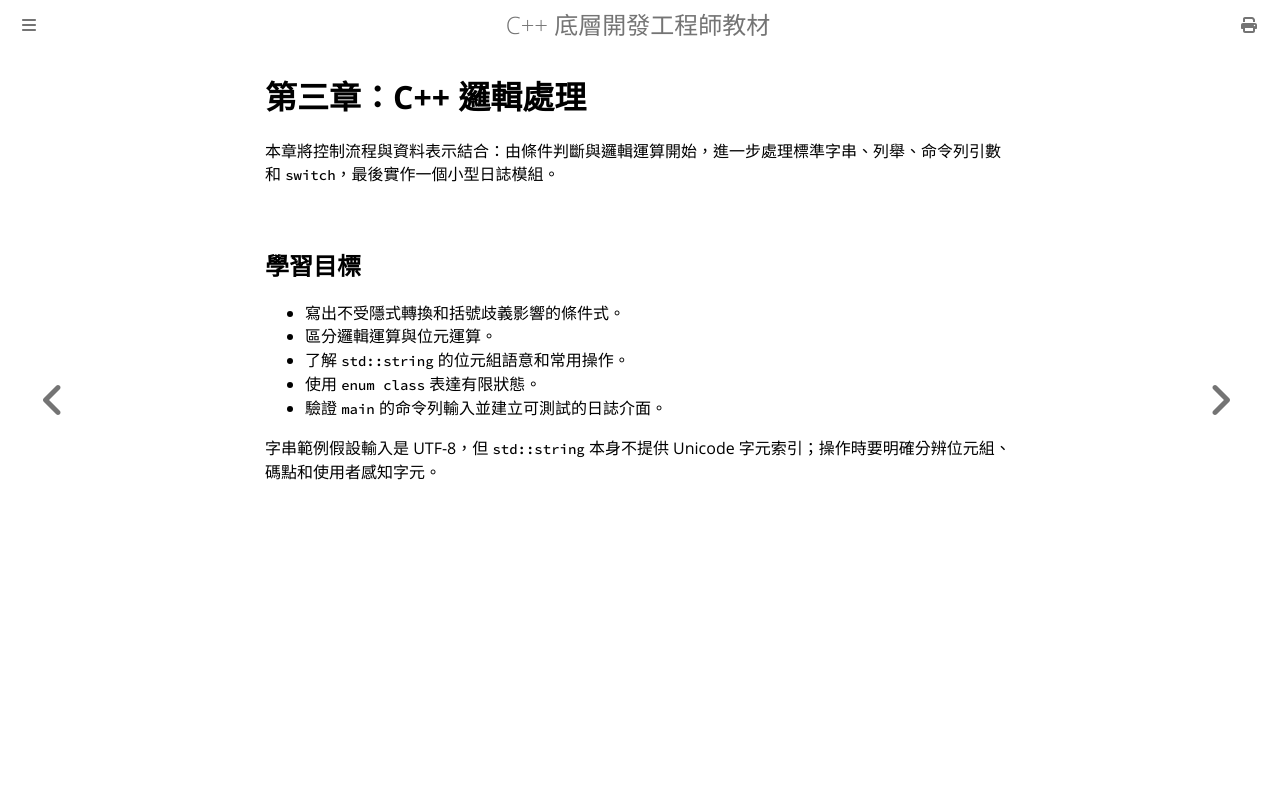

repository: haotingjet-cpu/learn-cpp · page: chapter_3/intro.html · generator: mdbook

# 第三章：C++ 邏輯處理

本章將控制流程與資料表示結合：由條件判斷與邏輯運算開始，進一步處理標準字串、列舉、命令列引數和 `switch`，最後實作一個小型日誌模組。

## 學習目標

- 寫出不受隱式轉換和括號歧義影響的條件式。
- 區分邏輯運算與位元運算。
- 了解 `std::string` 的位元組語意和常用操作。
- 使用 `enum class` 表達有限狀態。
- 驗證 `main` 的命令列輸入並建立可測試的日誌介面。

字串範例假設輸入是 UTF-8，但 `std::string` 本身不提供 Unicode 字元索引；操作時要明確分辨位元組、碼點和使用者感知字元。
